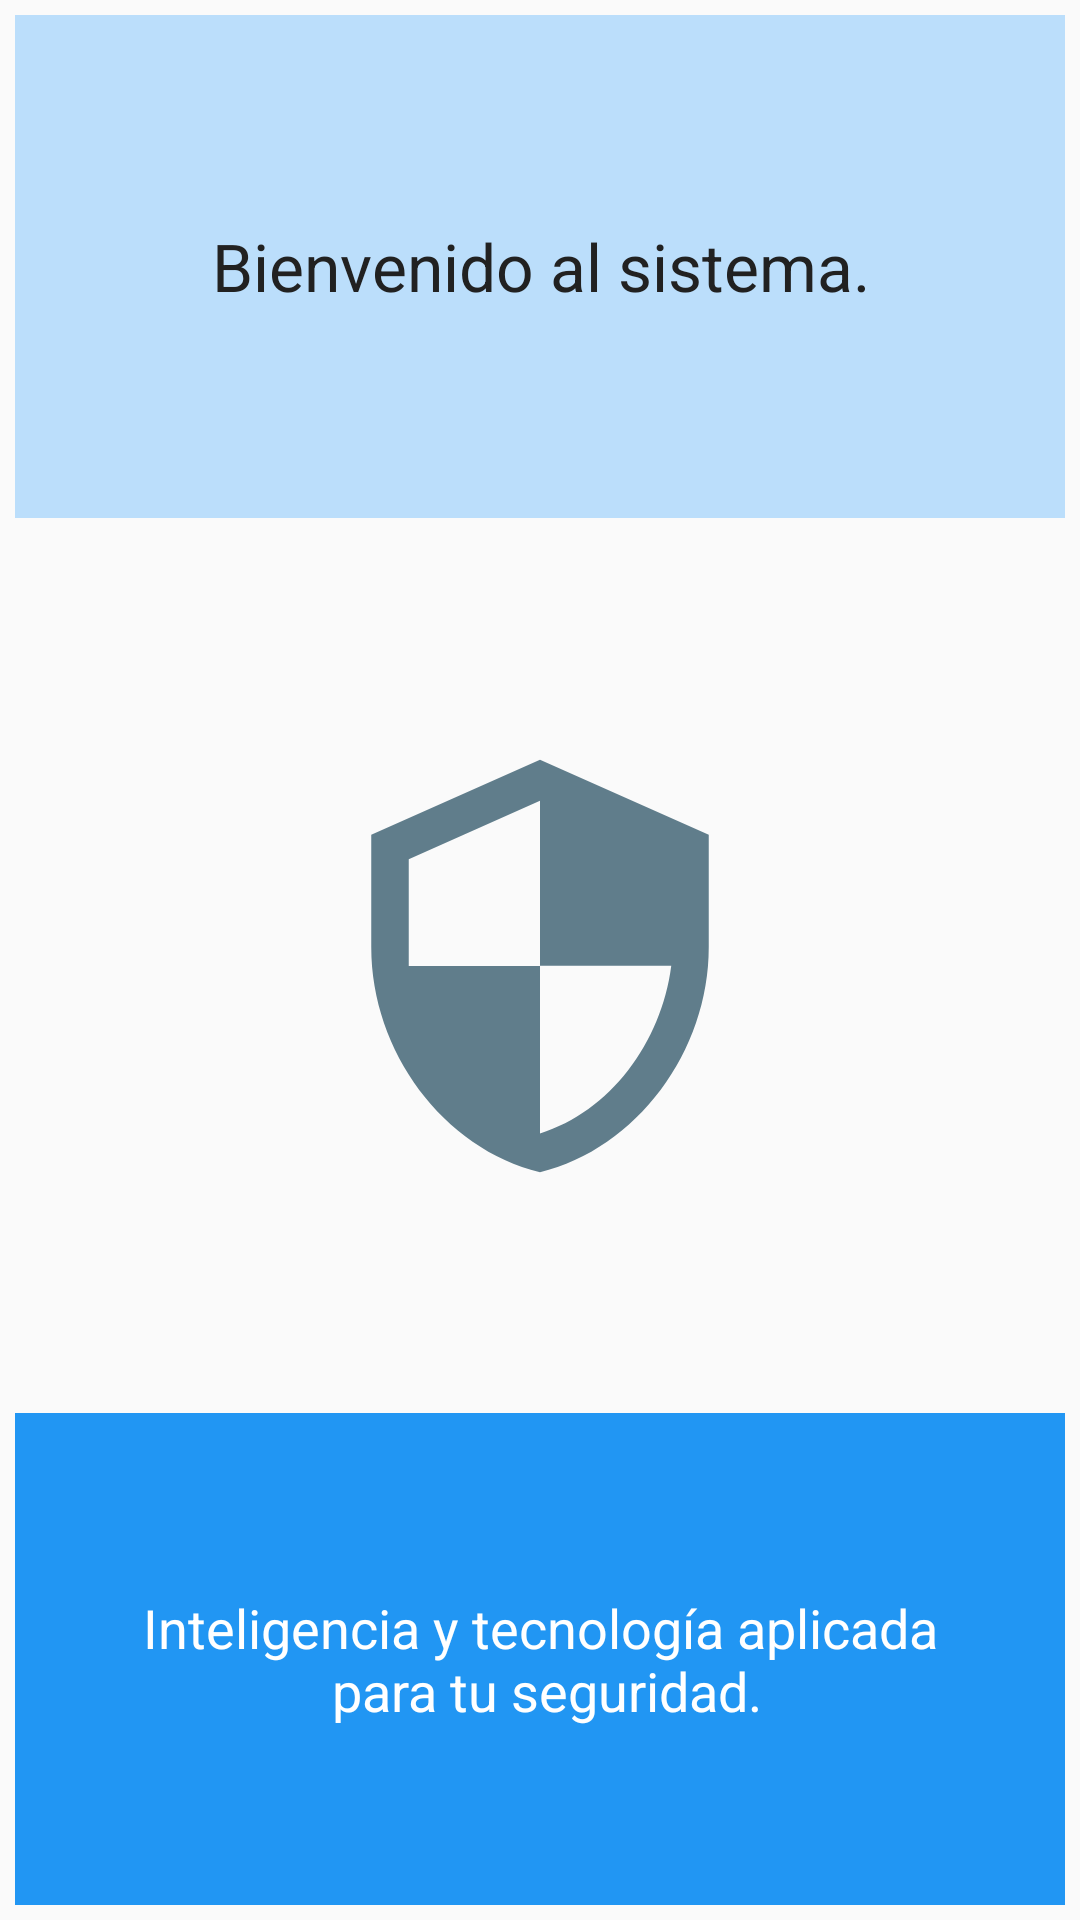

Android layout source for this screen:
<!-- AndroidManifest.xml: application theme AppTheme -->
<!-- res/layout/activity_slash.xml -->
<?xml version="1.0" encoding="utf-8"?>
<LinearLayout
    xmlns:android="http://schemas.android.com/apk/res/android"
    xmlns:app="http://schemas.android.com/apk/res-auto"
    xmlns:tools="http://schemas.android.com/tools"
    android:layout_width="match_parent"
    android:layout_height="match_parent"
    tools:context="com.example.antonio.gesapp.Slash"
    android:orientation="vertical"
    >

    <LinearLayout
        android:weightSum="1"
        android:layout_width="match_parent"
        android:layout_height="match_parent"
        android:orientation="vertical">

        <LinearLayout
            android:layout_weight=".7"
            android:layout_width="match_parent"
            android:layout_height="wrap_content"
            android:orientation="vertical"
            >


            <TextView
                android:layout_margin="5dp"
                android:background="@color/colorPrimary_light"
                android:layout_weight="1"
                android:gravity="center"
                android:layout_width="match_parent"
                android:layout_height="wrap_content"
                android:text="@string/texto_bienvenida"
                android:textAllCaps="false"
                android:textColor="@color/colorPrimaryText"
                android:textSize="@dimen/tituloMenuSlC" />

            <ImageView
                android:layout_weight="1"
                android:layout_gravity="center"
                android:layout_width="wrap_content"
                android:layout_height="wrap_content"
                android:src="@drawable/ic_security_acent_150dp"
                android:contentDescription="@string/escudo"
                tools:ignore="NestedWeights" />




        </LinearLayout>

        <LinearLayout
            android:layout_margin="5dp"
            android:layout_weight=".3"
            android:background="@color/colorPrimary"
            android:layout_width="match_parent"
            android:layout_height="wrap_content"
            android:orientation="vertical"
            >

            <TextView
                android:gravity="center"
                android:id="@+id/textView3"
                android:layout_width="match_parent"
                android:layout_height="match_parent"
                android:text="@string/texto_inteligencia"
                android:textSize="@dimen/subtituloMenuSlC"
                android:textColor="@color/colorIcons"
                />



        </LinearLayout>

    </LinearLayout>

</LinearLayout>
<!-- resources referenced by this layout -->
<resources>
  <color name="colorIcons">#FFFFFF</color>
  <color name="colorPrimary">#2196f3</color>
  <color name="colorPrimaryText">#212121</color>
  <color name="colorPrimary_light">#BBDEFB</color>
  <dimen name="subtituloMenuSlC">18sp</dimen>
  <dimen name="tituloMenuSlC">22sp</dimen>
  <!-- drawable ic_security_acent_150dp (drawable) -->
  <vector android:height="150dp" android:tint="#607D8B"
      android:viewportHeight="24.0" android:viewportWidth="24.0"
      android:width="150dp" xmlns:android="http://schemas.android.com/apk/res/android">
      <path android:fillColor="#FF000000" android:pathData="M12,1L3,5v6c0,5.55 3.84,10.74 9,12 5.16,-1.26 9,-6.45 9,-12L21,5l-9,-4zM12,11.99h7c-0.53,4.12 -3.28,7.79 -7,8.94L12,12L5,12L5,6.3l7,-3.11v8.8z"/>
  </vector>
  <string name="escudo">img_escudo</string>
  <string name="texto_bienvenida">Bienvenido al sistema.</string>
  <string name="texto_inteligencia">Inteligencia y tecnología aplicada\n para tu seguridad.</string>
  <style name="AppTheme" parent="Theme.AppCompat.Light.DarkActionBar">
          
          <item name="colorPrimary">@color/colorPrimary</item>
          <item name="colorPrimaryDark">@color/colorPrimaryDark</item>
          <item name="colorAccent">@color/colorAccent</item>
      </style>
  <color name="colorPrimaryDark">#1976D2</color>
  <color name="colorAccent">#607D8B</color>
</resources>
